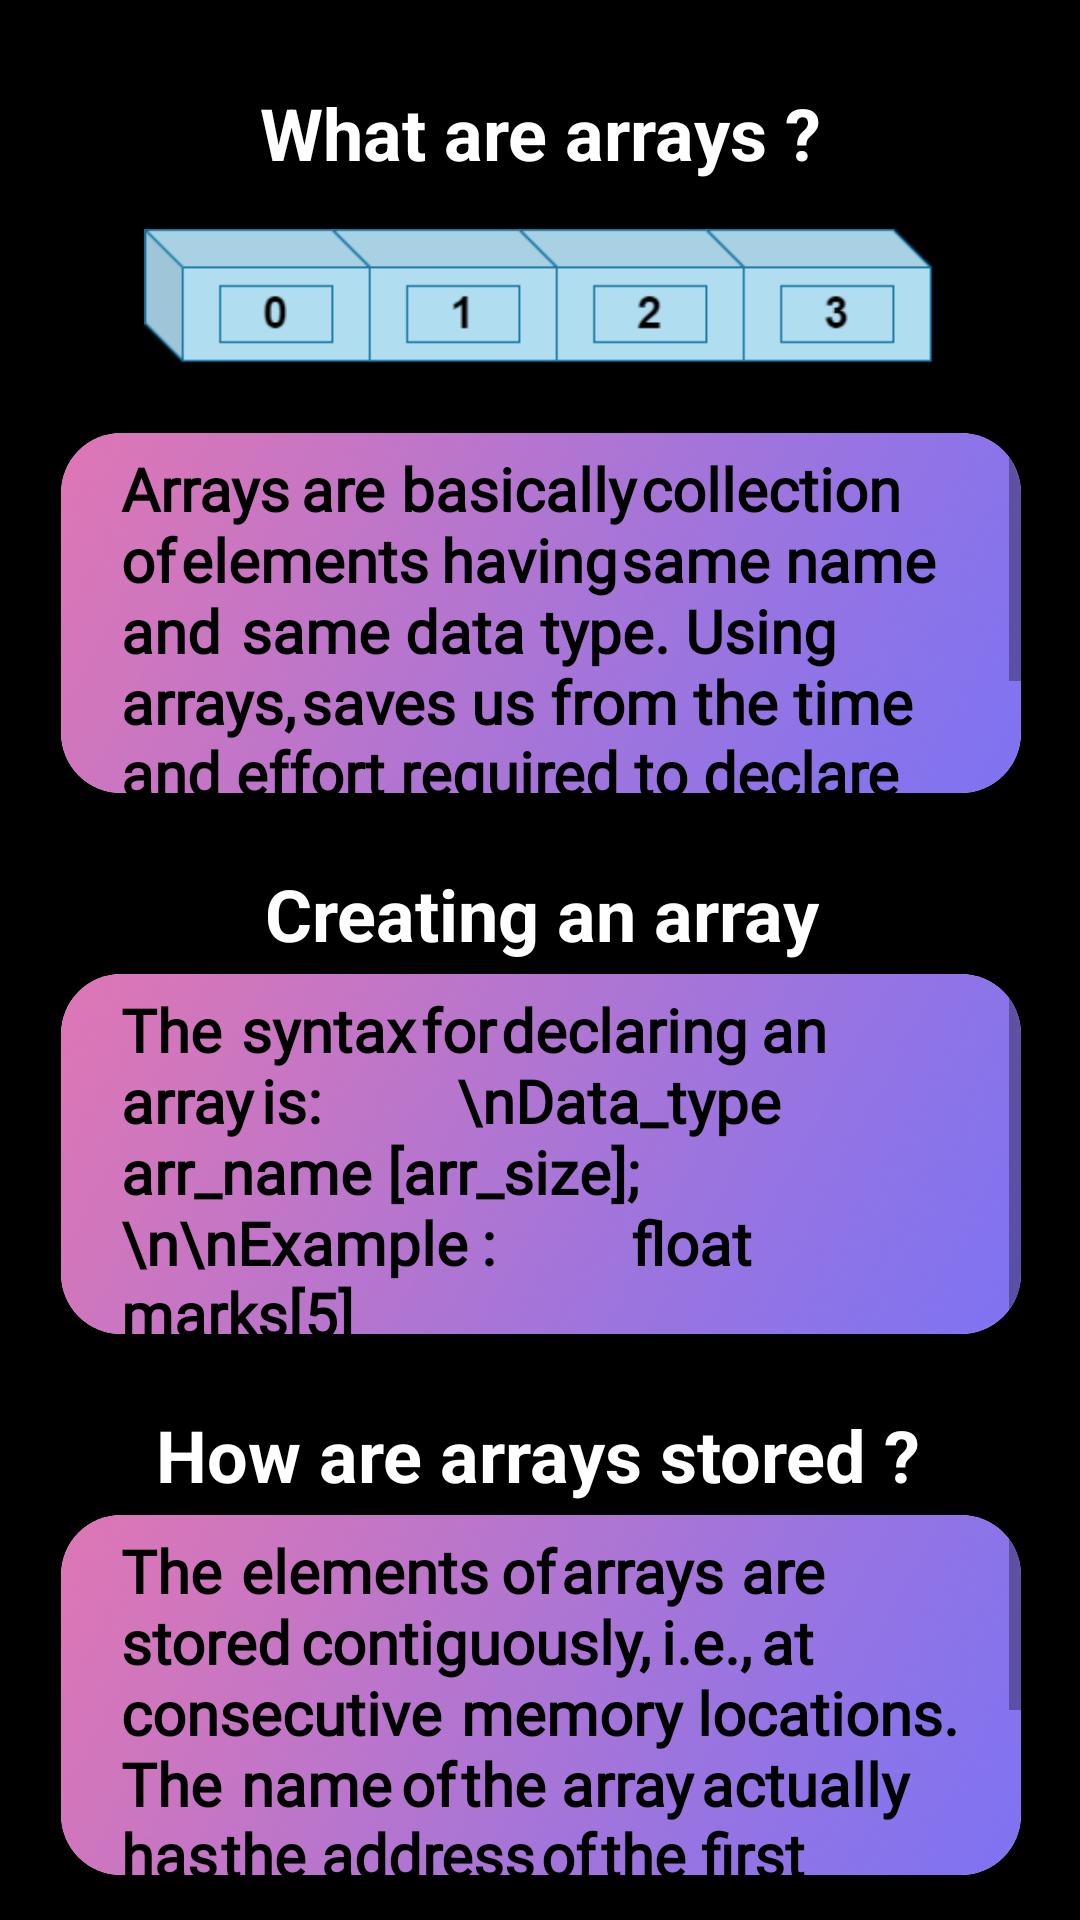

Produce the Android XML layout that renders to this screen, including the resource entries it uses.
<!-- AndroidManifest.xml: application theme Theme.KnowItAll -->
<!-- res/layout/activity_array_basics.xml -->
<?xml version="1.0" encoding="utf-8"?>
<androidx.constraintlayout.widget.ConstraintLayout xmlns:android="http://schemas.android.com/apk/res/android"
    xmlns:app="http://schemas.android.com/apk/res-auto"
    xmlns:tools="http://schemas.android.com/tools"
    android:layout_width="match_parent"
    android:layout_height="match_parent"
    android:background="@color/black"
    tools:context=".array_basics">


    <ImageView
        android:id="@+id/imageView8"
        android:layout_width="296dp"
        android:layout_height="48dp"
        android:layout_marginTop="16dp"
        app:layout_constraintEnd_toEndOf="parent"
        app:layout_constraintHorizontal_bias="0.494"
        app:layout_constraintStart_toStartOf="parent"
        app:layout_constraintTop_toBottomOf="@+id/textView17"
        app:srcCompat="@drawable/array" />

    <TextView
        android:id="@+id/textView17"
        android:layout_width="wrap_content"
        android:layout_height="wrap_content"
        android:layout_marginTop="28dp"
        android:text="What are arrays ?"
        android:textColor="@color/white"
        android:textSize="24sp"
        android:textStyle="bold"
        app:layout_constraintEnd_toEndOf="parent"
        app:layout_constraintStart_toStartOf="parent"
        app:layout_constraintTop_toTopOf="parent" />

    <TextView
        android:id="@+id/textView21"
        android:layout_width="wrap_content"
        android:layout_height="wrap_content"
        android:layout_marginTop="24dp"
        android:text="How are arrays stored ?"
        android:textColor="@color/white"
        android:textSize="24sp"
        android:textStyle="bold"
        app:layout_constraintEnd_toEndOf="parent"
        app:layout_constraintHorizontal_bias="0.496"
        app:layout_constraintStart_toStartOf="parent"
        app:layout_constraintTop_toBottomOf="@+id/cardView2" />

    <androidx.cardview.widget.CardView
        android:id="@+id/cardView"
        android:layout_width="320dp"
        android:layout_height="120dp"
        android:layout_marginTop="20dp"
        app:cardCornerRadius="20dp"
        app:layout_constraintEnd_toEndOf="parent"
        app:layout_constraintHorizontal_bias="0.505"
        app:layout_constraintStart_toStartOf="parent"
        app:layout_constraintTop_toBottomOf="@+id/imageView8">

        <ScrollView
            android:layout_width="match_parent"
            android:layout_height="match_parent"
            android:background="@drawable/arraybasics">

            <TextView
                android:id="@+id/textView16"
                android:layout_width="match_parent"
                android:layout_height="wrap_content"
                android:paddingLeft="20dp"
                android:paddingTop="5dp"
                android:fontFamily="@font/roboto"
                android:paddingRight="20dp"
                android:text="Arrays	are	basically	collection	of	elements	having	same name and	same data type.
Using	arrays,	saves us from the time and effort required to declare each of the
element	of	array	individually."
                android:textAlignment="gravity"
                android:textColor="@color/black"
                android:textSize="20sp"
                android:textStyle="bold" />
        </ScrollView>
    </androidx.cardview.widget.CardView>

    <TextView
        android:id="@+id/textView18"
        android:layout_width="wrap_content"
        android:layout_height="wrap_content"
        android:layout_marginTop="24dp"
        android:text="Creating an array"
        android:textColor="@color/white"
        android:textSize="24sp"
        android:textStyle="bold"
        app:layout_constraintEnd_toEndOf="parent"
        app:layout_constraintHorizontal_bias="0.504"
        app:layout_constraintStart_toStartOf="parent"
        app:layout_constraintTop_toBottomOf="@+id/cardView" />

    <androidx.cardview.widget.CardView
        android:id="@+id/cardView2"
        android:layout_width="320dp"
        android:layout_height="120dp"
        android:layout_marginTop="4dp"
        app:cardCornerRadius="20dp"
        app:layout_constraintEnd_toEndOf="parent"
        app:layout_constraintHorizontal_bias="0.505"
        app:layout_constraintStart_toStartOf="parent"
        app:layout_constraintTop_toBottomOf="@id/textView18">

        <ScrollView
            android:layout_width="match_parent"
            android:layout_height="match_parent"
            android:background="@drawable/arraybasics">

            <TextView
                android:id="@+id/textView19"
                android:layout_width="match_parent"
                android:layout_height="wrap_content"
                android:paddingLeft="20dp"
                android:paddingTop="5dp"
                android:paddingRight="20dp"
                android:fontFamily="@font/roboto"
                android:text="The	syntax	for	declaring	an	array	is:
        \nData_type	arr_name [arr_size];
        \n\nExample	:
        float marks[5]"
                android:textAlignment="gravity"
                android:textColor="@color/black"
                android:textSize="20sp"
                android:textStyle="bold"/>
        </ScrollView>
    </androidx.cardview.widget.CardView>

    <androidx.cardview.widget.CardView
        android:id="@+id/cardView3"
        android:layout_width="320dp"
        android:layout_height="120dp"
        android:layout_marginTop="4dp"
        android:background="@color/purple_200"
        app:cardCornerRadius="20dp"
        app:layout_constraintEnd_toEndOf="parent"
        app:layout_constraintHorizontal_bias="0.505"
        app:layout_constraintStart_toStartOf="parent"
        app:layout_constraintTop_toBottomOf="@+id/textView21">

        <ScrollView
            android:layout_width="match_parent"
            android:layout_height="match_parent"
            android:background="@drawable/arraybasics">

            <TextView
                android:id="@+id/textView22"
                android:layout_width="match_parent"
                android:layout_height="wrap_content"
                android:paddingLeft="20dp"
                android:paddingTop="5dp"
                android:paddingRight="20dp"
                android:fontFamily="@font/roboto"
                android:text="The	elements	of	arrays	are	stored	contiguously,	i.e.,	at	consecutive	memory
locations.	The	name	of	the	array	actually	has	the	address	of	the	first	element	of
the	array.	Hence	making	it	possible	to	access	any	element	of	the	array	using	the
starting	address."
                android:textAlignment="gravity"
                android:textColor="@color/black"
                android:textSize="20sp"
                app:layout_constraintBottom_toBottomOf="parent"
                app:layout_constraintEnd_toEndOf="parent"
                app:layout_constraintHorizontal_bias="0.0"
                app:layout_constraintStart_toStartOf="parent"
                app:layout_constraintTop_toBottomOf="@+id/textView21"
                app:layout_constraintVertical_bias="0.285"
                android:textStyle="bold"/>

        </ScrollView>
    </androidx.cardview.widget.CardView>

</androidx.constraintlayout.widget.ConstraintLayout>
<!-- resources referenced by this layout -->
<resources>
  <color name="black">#FF000000</color>
  <color name="purple_200">#FFBB86FC</color>
  <color name="white">#FFFFFFFF</color>
  <!-- drawable array: png bitmap (drawable, 4898 bytes) -->
  <!-- drawable arraybasics: png bitmap (drawable, 38636 bytes) -->
  <style name="Theme.KnowItAll" parent="Theme.MaterialComponents.DayNight.DarkActionBar">
          
          <item name="colorPrimary">@color/purple_500</item>
          <item name="colorPrimaryVariant">@color/purple_700</item>
          <item name="colorOnPrimary">@color/white</item>
          
          <item name="colorSecondary">@color/teal_200</item>
          <item name="colorSecondaryVariant">@color/teal_700</item>
          <item name="colorOnSecondary">@color/black</item>
          
          <item name="android:statusBarColor">@color/black</item>
          
      </style>
  <color name="purple_500">#FF6200EE</color>
  <color name="purple_700">#FF3700B3</color>
  <color name="teal_200">#FF03DAC5</color>
  <color name="teal_700">#FF018786</color>
</resources>
